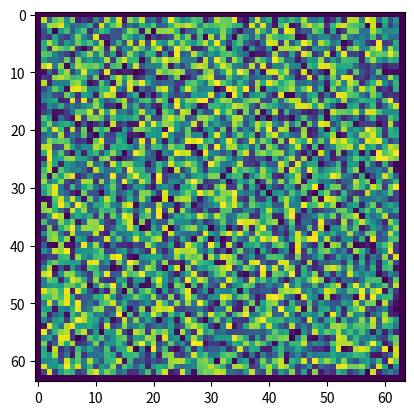

Write the Python code that produced this figure. (Note: this script raises an exception after producing the figure.)
import numpy as np
import matplotlib.pyplot as plt

start = 0
end = 10
res = 100
grid = np.linspace(start, end, res)
dx = (end - start) / res

X = 64
dx = 1 / X
domain = np.linspace(0, 1, X)
x, y = np.meshgrid(domain, domain)

# test case with dirichlet BC
p_truth = np.sin(np.pi* x) * np.sin(np.pi * y)
u = -2 * np.pi**2 * np.sin(np.pi * x) * np.sin(np.pi * y)

prt_stp = 10

def plt_diff(solved, title):
    fig, (ax1, ax2, ax3) = plt.subplots(1, 3, figsize=(15, 3))
    im1 = ax1.imshow(p_truth)
    im2 = ax2.imshow(solved)
    im3 = ax3.imshow(p_truth - solved)
    fig.colorbar(im1)
    fig.colorbar(im2)
    fig.colorbar(im3)
    plt.title(title)
    plt.show()

INT = np.s_[1:-1, 1:-1]
XIN = np.s_[2:  , 1:-1]
XMI = np.s_[ :-2, 1:-1]
YIN = np.s_[1:-1, 2:  ]
YMI = np.s_[1:-1,  :-2]


def div(f):
    return (f[XIN][..., 0] - f[XMI][..., 0] + f[YIN][..., 1] - f[YMI][..., 1])


def lap(f, h):
    return (f[XIN] + f[XMI] + f[YIN] + f[YMI] - 4 * f[INT]) * 1/(h*h)


# ∇² phi (r) = rho (r)
def solve_poisson_jacobi(phi, rho, h, iters):
    l1 =  np.zeros((iters))
    # rho_(i,j) * h²
    rhs = rho[INT] * (h*h)
    phi_next = np.zeros_like(phi)
    for i in range(iters):
        phi_next[INT] = 1/4 * (phi[XIN] + phi[XMI] + phi[YIN] + phi[YMI] - rhs)
        phi, phi_next = phi_next, phi
        
        l1[i] = abs(p_solved - phi).sum()
            
    return phi, l1
        

p = np.random.rand(X, X)
p[0, :] = 0
p[-1, :] = 0
p[1:-1, 0] = 0
p[1:-1, -1] = 0
plt.imshow(p)
# cfd: p = ∇⋅u
p_solved, l1 = solve_poisson_jacobi(p.copy(), u, dx, X * X)

plt_diff(p_solved, 'final step')



plt.plot(l1)


# First test: p is solved for n then modified by noise of factor a
%matplotlib inline
# u = lap(p)

def run_exp(a, n, factor=1):
    p_truth = np.sin(np.pi* x * factor) * np.sin(np.pi * y * factor) 
    u = -2 * np.pi**2 * factor * factor * np.sin(np.pi * x * factor) * np.sin(np.pi * y * factor) 
    
    p = np.random.rand(X, X) * factor
    p[0, :] = 0
    p[-1, :] = 0
    p[1:-1, 0] = 0
    p[1:-1, -1] = 0
    
    
    steps = 100
    cum_l1 = []
    p_advanced = p
    for step in range(steps):
        p_advanced, l1 = solve_poisson_jacobi(p_advanced.copy(), u, dx, n)
        p_advanced += np.linalg.norm(p_advanced) * np.random.rand(X, X) * a
        cum_l1.append(l1)
    
    cum_l1 = np.concatenate(cum_l1)
    plt.plot(cum_l1, label=f'a:{a}{f", scale:{factor}" if factor != 1 else ""}')

interval = 50
run_exp(0.0, interval)
run_exp(0.0001, interval)
#run_exp(0.001, interval)
#run_exp(0.01, interval)
plt.legend()
plt.ylabel('l1 loss')
plt.xlabel('iteration')
plt.title(f'Comparaison of different divergence a applied every {interval} steps')
plt.show()

interval = 50
factor = 10
run_exp(0.0, interval, factor = factor)
run_exp(0.0001, interval, factor = factor)
#run_exp(0.001, interval, factor = factor)
#run_exp(0.01, interval, factor = factor)
#run_exp(0.1, interval, factor = factor)
plt.legend()
plt.ylabel('l1 loss')
plt.xlabel('iteration')
plt.title(f'Comparaison of different divergence a applied every {interval} steps')
plt.show()



interval = 200
run_exp(0.0, interval)
run_exp(0.0001, interval)
run_exp(0.001, interval)
#run_exp(0.01, interval)
plt.legend()
plt.ylabel('l1 loss')
plt.xlabel('iteration')
plt.title(f'Comparaison of different divergence a applied every {interval} steps')
plt.show()

X = 257
dx = 1 / X
domain = np.linspace(0, 1, X)
x, y = np.meshgrid(domain, domain)

    
def run_exp(a, n, factor=1):
    p_solved = np.sin(np.pi* x * factor) * np.sin(np.pi * y * factor) 
    u = -2 * np.pi**2 * factor * factor * np.sin(np.pi * x * factor) * np.sin(np.pi * y * factor)

        # ∇² phi (r) = rho (r)
    def solve_poisson_jacobi(phi, rho, h, iters):
        l1 =  np.zeros((iters))
        # rho_(i,j) * h²
        rhs = rho[INT] * (h*h)
        phi_next = np.zeros_like(phi)
        for i in range(iters):
            phi_next[INT] = 1/4 * (phi[XIN] + phi[XMI] + phi[YIN] + phi[YMI] - rhs)
            phi, phi_next = phi_next, phi
            
            l1[i] = abs(p_solved - phi).sum()
                
        return phi, l1

    p = np.random.rand(X, X) * factor
    p[0, :] = 0
    p[-1, :] = 0
    p[1:-1, 0] = 0
    p[1:-1, -1] = 0
    
    
    steps = 100
    cum_l1 = []
    p_advanced = p
    for step in range(steps):
        p_advanced, l1 = solve_poisson_jacobi(p_advanced.copy(), u, dx, n)
        p_advanced += np.linalg.norm(p_advanced) * np.random.rand(X, X) * a
        cum_l1.append(l1)
    
    cum_l1 = np.concatenate(cum_l1)
    plt.plot(cum_l1, label=f'a:{a}{f", scale:{factor}" if factor != 1 else ""}')

    
interval = 20
run_exp(0.0, interval)
run_exp(1e-6, interval)
#run_exp(0.01, interval)
plt.legend()
plt.ylabel('l1 loss')
plt.xlabel('iteration')
plt.title(f'Comparaison of different divergence a applied every {interval} steps')
plt.show()



